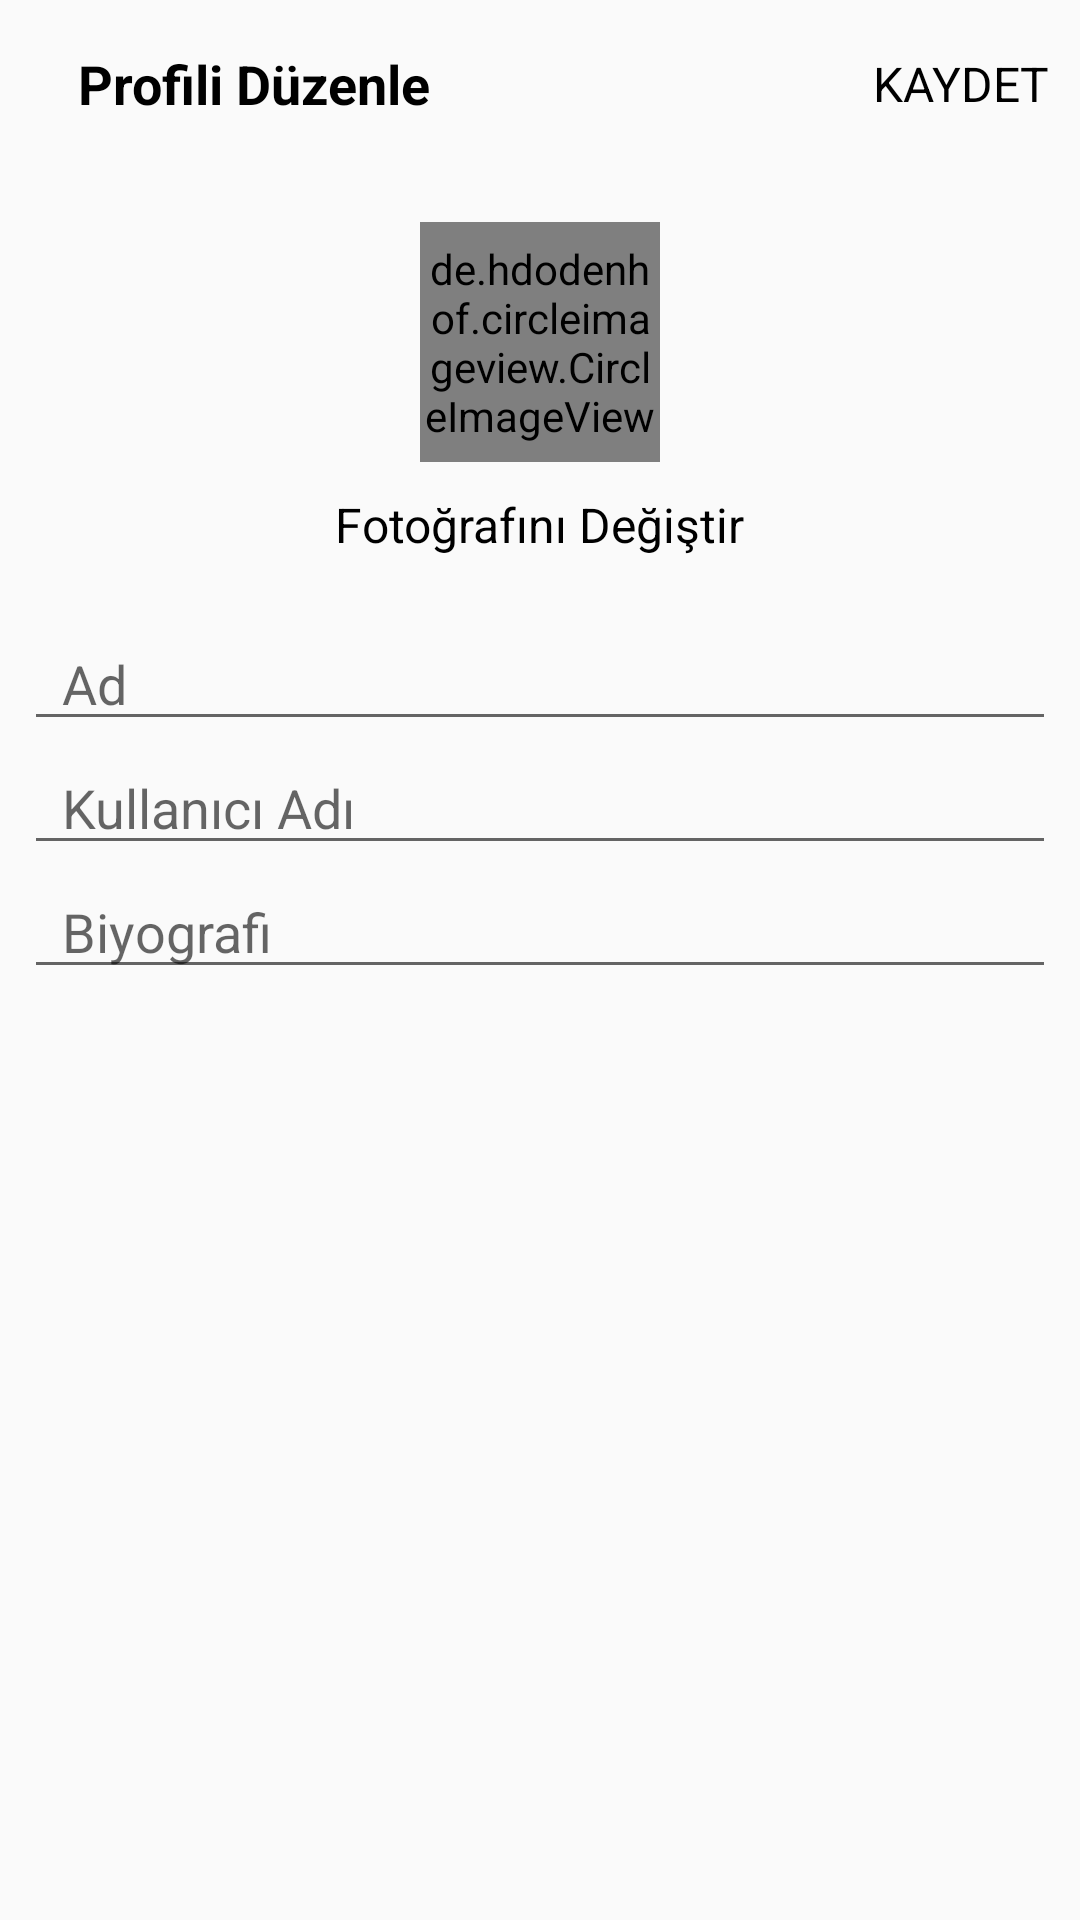

Layout XML and referenced resources for this Android screen:
<!-- AndroidManifest.xml: application theme Theme.AppCompat.Light.NoActionBar -->
<!-- res/layout/activity_edit_profile.xml -->
<?xml version="1.0" encoding="utf-8"?>
<LinearLayout xmlns:android="http://schemas.android.com/apk/res/android"
    xmlns:app="http://schemas.android.com/apk/res-auto"
    xmlns:tools="http://schemas.android.com/tools"
    android:layout_width="match_parent"
    android:layout_height="match_parent"
    android:orientation="vertical"
    tools:context=".EditProfileActivity">

    <com.google.android.material.appbar.AppBarLayout
        android:layout_width="match_parent"
        android:layout_height="wrap_content"
        android:id="@+id/bar"
        android:background="?android:attr/windowBackground">

        <androidx.appcompat.widget.Toolbar
            android:layout_width="match_parent"
            android:layout_height="wrap_content"
            android:id="@+id/toolbar"
            android:background="?android:attr/windowBackground">

            <RelativeLayout
                android:layout_width="match_parent"
                android:layout_height="wrap_content">

                <ImageView
                    android:layout_width="wrap_content"
                    android:layout_height="wrap_content"
                    android:src="@drawable/close"
                    android:id="@+id/close"
                    android:layout_centerVertical="true"
                    android:layout_alignParentStart="true"/>

                <TextView
                    android:layout_width="wrap_content"
                    android:layout_height="wrap_content"
                    android:text="Profili Düzenle"
                    android:layout_centerVertical="true"
                    android:layout_marginStart="10dp"
                    android:textStyle="bold"
                    android:textSize="18sp"
                    android:textColor="@color/black"
                    android:layout_toEndOf="@id/close"/>

                <TextView
                    android:layout_width="wrap_content"
                    android:layout_height="wrap_content"
                    android:text="KAYDET"
                    android:layout_marginRight="10dp"
                    android:id="@+id/save"
                    android:textSize="16sp"
                    android:layout_centerVertical="true"
                    android:textColor="@color/black"
                    android:layout_alignParentRight="true"
                    android:layout_alignParentEnd="true"/>

            </RelativeLayout>
        </androidx.appcompat.widget.Toolbar>


    </com.google.android.material.appbar.AppBarLayout>

    <LinearLayout
        android:layout_width="match_parent"
        android:layout_height="wrap_content"
        android:orientation="vertical"
        android:padding="8dp">

        <de.hdodenhof.circleimageview.CircleImageView
            android:layout_width="80dp"
            android:layout_height="80dp"
            android:src="@drawable/user"
            android:layout_gravity="center"
            android:id="@+id/image_profile"
            android:layout_margin="10dp"/>
        <TextView
            android:layout_width="wrap_content"
            android:layout_height="wrap_content"
            android:text="Fotoğrafını Değiştir"
            android:layout_gravity="center"
            android:id="@+id/tv_change"
            android:textColor="@color/black"
            android:textSize="16sp"/>

        <EditText
            android:layout_width="match_parent"
            android:layout_height="wrap_content"
            android:id="@+id/fullname"
            android:hint="  Ad"
            android:layout_marginTop="20dp"/>
        <EditText
            android:layout_width="match_parent"
            android:layout_height="wrap_content"
            android:id="@+id/username"
            android:hint="  Kullanıcı Adı"/>
        <EditText
            android:layout_width="match_parent"
            android:layout_height="wrap_content"
            android:id="@+id/bio"
            android:hint="  Biyografi"/>


    </LinearLayout>

</LinearLayout>
<!-- resources referenced by this layout -->
<resources>
  <color name="black">#FF000000</color>
</resources>
